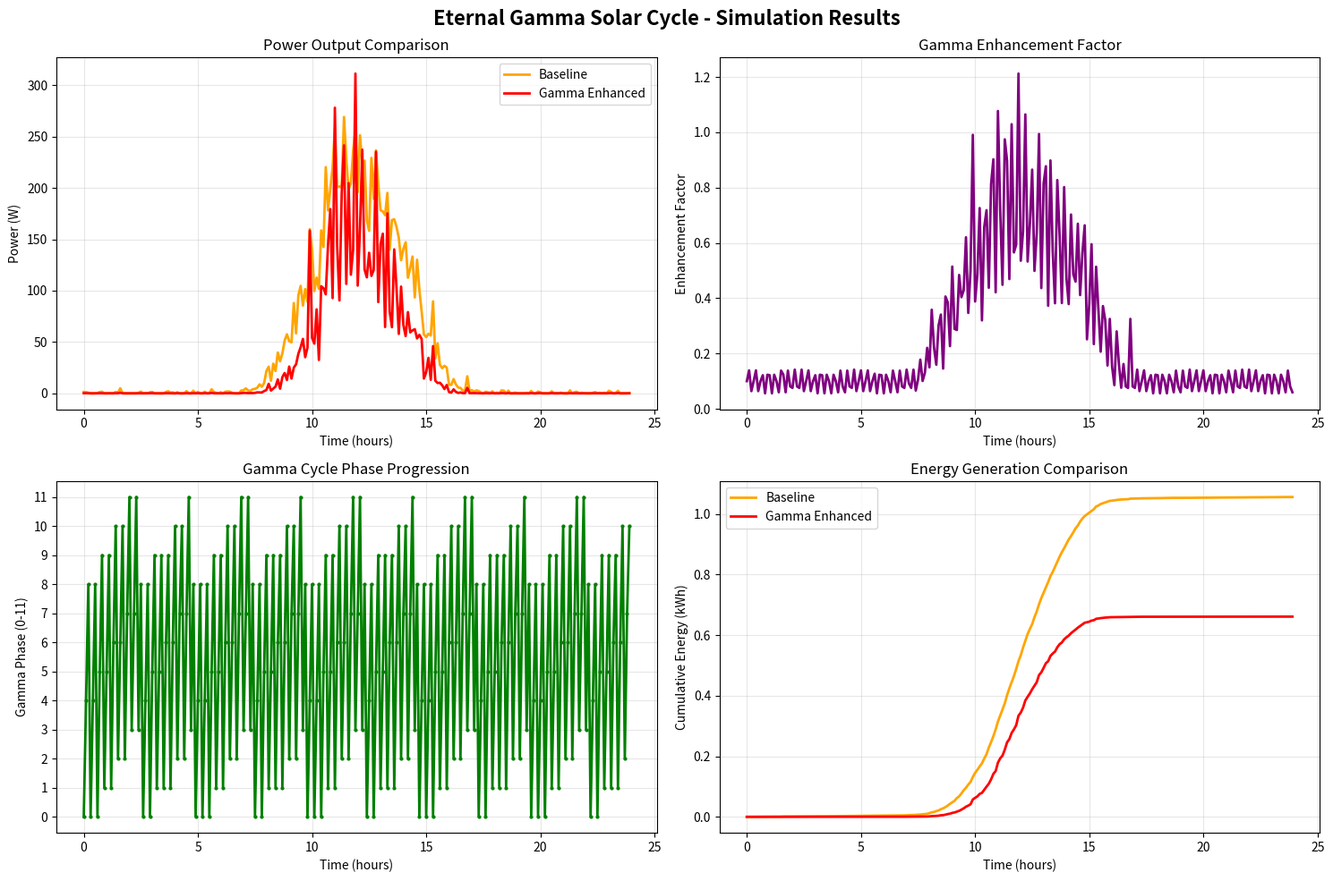

Recreate this plot in Python.
"""
Eternal Gamma Solar Cycle - Python Implementation
Quantum-Enhanced Solar Energy Management System

Author: Paulo G Morales
Company: Alpha Pi Omega Corp
Contact: enterprise@AlphaPiOmega.com
Version: 1.0
Date: December 2024

This module implements the theoretical foundation of the Eternal Gamma Solar Cycle,
a quantum-enhanced approach to solar energy optimization using harmonic resonance.
"""

import numpy as np
import matplotlib.pyplot as plt
import json
import time
from datetime import datetime
from typing import Dict, List, Tuple, Optional
import logging

# Configure logging
logging.basicConfig(level=logging.INFO)
logger = logging.getLogger(__name__)

class EternalGammaCycle:
    """
    Eternal Gamma Solar Cycle Implementation
    
    Implements a 12-phase harmonic resonance cycle designed to optimize
    solar panel energy output through quantum-enhanced frequency modulation.
    """
    
    def __init__(self):
        """Initialize the Eternal Gamma Cycle parameters."""
        
        # 12-Phase Gamma Harmonic Sequence
        self.gamma_phases = [
            {"name": "Foundation", "frequency": 60.0, "amplitude": 1.00, "phase": 0.000, "duration": 5.0},
            {"name": "Harmonic Double", "frequency": 120.0, "amplitude": 0.95, "phase": np.pi/6, "duration": 4.5},
            {"name": "Triple Harmonic", "frequency": 180.0, "amplitude": 0.90, "phase": np.pi/3, "duration": 4.0},
            {"name": "Quad Harmonic", "frequency": 240.0, "amplitude": 0.85, "phase": np.pi/2, "duration": 3.5},
            {"name": "Resonance Peak", "frequency": 300.0, "amplitude": 0.92, "phase": 2*np.pi/3, "duration": 3.0},
            {"name": "Stability", "frequency": 360.0, "amplitude": 0.88, "phase": 5*np.pi/6, "duration": 3.5},
            {"name": "Phase Inversion", "frequency": 420.0, "amplitude": 0.82, "phase": np.pi, "duration": 4.0},
            {"name": "Deep Modulation", "frequency": 480.0, "amplitude": 0.78, "phase": 7*np.pi/6, "duration": 4.5},
            {"name": "Recovery", "frequency": 540.0, "amplitude": 0.85, "phase": 4*np.pi/3, "duration": 5.0},
            {"name": "Power Build", "frequency": 600.0, "amplitude": 0.90, "phase": 3*np.pi/2, "duration": 4.5},
            {"name": "Peak Efficiency", "frequency": 660.0, "amplitude": 0.95, "phase": 5*np.pi/3, "duration": 4.0},
            {"name": "Completion", "frequency": 720.0, "amplitude": 1.00, "phase": 11*np.pi/6, "duration": 3.5}
        ]
        
        # System parameters
        self.base_efficiency = 0.20  # 20% baseline solar panel efficiency
        self.enhancement_factor = 0.35  # 35% potential improvement
        self.current_phase = 0
        self.cycle_start_time = time.time()
        self.total_cycles = 0
        
        # Performance tracking
        self.baseline_power = 0.0
        self.enhanced_power = 0.0
        self.energy_generated = 0.0
        self.power_history = []
        
        logger.info("Eternal Gamma Cycle initialized with 12 harmonic phases")
    
    def calculate_gamma_enhancement(self, time_offset: float, environmental_factors: Dict = None) -> float:
        """
        Calculate the gamma enhancement factor at a given time.
        
        Args:
            time_offset: Time offset within the current phase (seconds)
            environmental_factors: Dict with temperature, irradiance, etc.
            
        Returns:
            Enhancement factor (0.0 - 1.0+)
        """
        if environmental_factors is None:
            environmental_factors = {}
        
        current_phase_data = self.gamma_phases[self.current_phase]
        
        # Calculate phase position (0.0 - 1.0)
        phase_progress = time_offset / current_phase_data["duration"]
        phase_progress = min(phase_progress, 1.0)
        
        # Base gamma calculation
        freq = current_phase_data["frequency"]
        amplitude = current_phase_data["amplitude"]
        phase_shift = current_phase_data["phase"]
        
        # Harmonic modulation
        primary_wave = amplitude * np.sin(2 * np.pi * freq * time_offset + phase_shift)
        
        # Add harmonic overtones for quantum enhancement
        harmonic_2 = 0.3 * amplitude * np.sin(4 * np.pi * freq * time_offset + phase_shift)
        harmonic_3 = 0.1 * amplitude * np.sin(6 * np.pi * freq * time_offset + phase_shift)
        
        # Combined gamma signal
        gamma_signal = primary_wave + harmonic_2 + harmonic_3
        
        # Normalize to enhancement factor (0.0 - 1.0+)
        enhancement = 1.0 + (gamma_signal * self.enhancement_factor)
        
        # Apply environmental compensation
        enhancement *= self._environmental_compensation(environmental_factors)
        
        return max(0.0, enhancement)
    
    def _environmental_compensation(self, factors: Dict) -> float:
        """Apply environmental compensation factors."""
        compensation = 1.0
        
        # Temperature compensation (-0.4% per degree above 25°C)
        if "temperature" in factors:
            temp_delta = factors["temperature"] - 25.0
            compensation *= (1.0 - temp_delta * 0.004)
        
        # Irradiance compensation
        if "irradiance" in factors:
            # Normalize to 1000 W/m² (standard test conditions)
            compensation *= (factors["irradiance"] / 1000.0)
        
        # Cloud cover compensation
        if "cloud_cover" in factors:
            compensation *= (1.0 - factors["cloud_cover"] * 0.8)
        
        return max(0.1, compensation)  # Minimum 10% of normal
    
    def simulate_solar_output(self, 
                            panel_rating: float, 
                            duration_hours: float = 24.0,
                            time_step: float = 0.1,
                            environmental_profile: Optional[List[Dict]] = None) -> Dict:
        """
        Simulate solar panel output over time with Eternal Gamma enhancement.
        
        Args:
            panel_rating: Solar panel rating in watts (STC)
            duration_hours: Simulation duration in hours
            time_step: Time step in hours
            environmental_profile: List of environmental conditions over time
            
        Returns:
            Dictionary with simulation results
        """
        
        time_points = np.arange(0, duration_hours, time_step)
        baseline_power = []
        enhanced_power = []
        gamma_factors = []
        phase_history = []
        
        logger.info(f"Starting simulation: {duration_hours}h, {len(time_points)} points")
        
        for i, t in enumerate(time_points):
            # Get environmental conditions for this time point
            if environmental_profile and i < len(environmental_profile):
                env_factors = environmental_profile[i]
            else:
                # Default daily solar pattern
                env_factors = self._default_solar_profile(t % 24)
            
            # Calculate baseline power (without gamma enhancement)
            baseline = panel_rating * env_factors.get("irradiance_ratio", 0.5)
            baseline *= self._environmental_compensation(env_factors)
            
            # Update gamma cycle phase
            self._update_cycle_phase(t * 3600)  # Convert to seconds
            
            # Calculate gamma enhancement
            phase_time = (t * 3600) % self.gamma_phases[self.current_phase]["duration"]
            gamma_factor = self.calculate_gamma_enhancement(phase_time, env_factors)
            
            # Enhanced power output
            enhanced = baseline * gamma_factor
            
            # Store results
            baseline_power.append(baseline)
            enhanced_power.append(enhanced)
            gamma_factors.append(gamma_factor)
            phase_history.append(self.current_phase)
        
        # Calculate performance metrics
        total_baseline_energy = np.trapz(baseline_power, dx=time_step)
        total_enhanced_energy = np.trapz(enhanced_power, dx=time_step)
        improvement_percent = ((total_enhanced_energy - total_baseline_energy) / total_baseline_energy) * 100
        
        results = {
            "time_hours": time_points,
            "baseline_power": baseline_power,
            "enhanced_power": enhanced_power,
            "gamma_factors": gamma_factors,
            "phase_history": phase_history,
            "total_baseline_energy_kwh": total_baseline_energy / 1000,
            "total_enhanced_energy_kwh": total_enhanced_energy / 1000,
            "improvement_percent": improvement_percent,
            "peak_baseline_power": max(baseline_power),
            "peak_enhanced_power": max(enhanced_power),
            "average_gamma_factor": np.mean(gamma_factors)
        }
        
        logger.info(f"Simulation complete. Improvement: {improvement_percent:.1f}%")
        return results
    
    def _update_cycle_phase(self, elapsed_seconds: float):
        """Update the current cycle phase based on elapsed time."""
        cycle_time = elapsed_seconds % sum(phase["duration"] for phase in self.gamma_phases)
        
        cumulative_time = 0
        for i, phase in enumerate(self.gamma_phases):
            cumulative_time += phase["duration"]
            if cycle_time < cumulative_time:
                if self.current_phase != i:
                    logger.debug(f"Phase transition: {self.current_phase} -> {i} ({phase['name']})")
                self.current_phase = i
                break
    
    def _default_solar_profile(self, hour_of_day: float) -> Dict:
        """Generate a default solar irradiance profile for a given hour."""
        
        # Simple sinusoidal solar pattern (sunrise ~6AM, sunset ~6PM)
        if 6 <= hour_of_day <= 18:
            # Peak at solar noon (12:00)
            irradiance_ratio = np.sin(np.pi * (hour_of_day - 6) / 12) ** 2
        else:
            irradiance_ratio = 0.0
        
        # Add some random variation
        irradiance_ratio += np.random.normal(0, 0.05)
        irradiance_ratio = max(0.0, min(1.0, irradiance_ratio))
        
        return {
            "irradiance_ratio": irradiance_ratio,
            "irradiance": irradiance_ratio * 1000,  # W/m²
            "temperature": 25 + 15 * irradiance_ratio + np.random.normal(0, 2),  # °C
            "cloud_cover": max(0.0, np.random.normal(0.2, 0.1))  # 0-1
        }
    
    def plot_simulation_results(self, results: Dict, save_path: Optional[str] = None):
        """Plot the simulation results."""
        
        fig, axes = plt.subplots(2, 2, figsize=(15, 10))
        fig.suptitle("Eternal Gamma Solar Cycle - Simulation Results", fontsize=16, fontweight='bold')
        
        # Power output comparison
        axes[0, 0].plot(results["time_hours"], results["baseline_power"], 
                       label="Baseline", color="orange", linewidth=2)
        axes[0, 0].plot(results["time_hours"], results["enhanced_power"], 
                       label="Gamma Enhanced", color="red", linewidth=2)
        axes[0, 0].set_xlabel("Time (hours)")
        axes[0, 0].set_ylabel("Power (W)")
        axes[0, 0].set_title("Power Output Comparison")
        axes[0, 0].legend()
        axes[0, 0].grid(True, alpha=0.3)
        
        # Gamma enhancement factor
        axes[0, 1].plot(results["time_hours"], results["gamma_factors"], 
                       color="purple", linewidth=2)
        axes[0, 1].set_xlabel("Time (hours)")
        axes[0, 1].set_ylabel("Enhancement Factor")
        axes[0, 1].set_title("Gamma Enhancement Factor")
        axes[0, 1].grid(True, alpha=0.3)
        
        # Phase progression
        axes[1, 0].plot(results["time_hours"], results["phase_history"], 
                       color="green", linewidth=2, marker='o', markersize=2)
        axes[1, 0].set_xlabel("Time (hours)")
        axes[1, 0].set_ylabel("Gamma Phase (0-11)")
        axes[1, 0].set_title("Gamma Cycle Phase Progression")
        axes[1, 0].set_yticks(range(12))
        axes[1, 0].grid(True, alpha=0.3)
        
        # Energy accumulation
        baseline_energy_cumsum = np.cumsum(results["baseline_power"]) * (results["time_hours"][1] - results["time_hours"][0])
        enhanced_energy_cumsum = np.cumsum(results["enhanced_power"]) * (results["time_hours"][1] - results["time_hours"][0])
        
        axes[1, 1].plot(results["time_hours"], baseline_energy_cumsum / 1000, 
                       label="Baseline", color="orange", linewidth=2)
        axes[1, 1].plot(results["time_hours"], enhanced_energy_cumsum / 1000, 
                       label="Gamma Enhanced", color="red", linewidth=2)
        axes[1, 1].set_xlabel("Time (hours)")
        axes[1, 1].set_ylabel("Cumulative Energy (kWh)")
        axes[1, 1].set_title("Energy Generation Comparison")
        axes[1, 1].legend()
        axes[1, 1].grid(True, alpha=0.3)
        
        plt.tight_layout()
        
        if save_path:
            plt.savefig(save_path, dpi=300, bbox_inches='tight')
            logger.info(f"Plot saved to {save_path}")
        
        plt.show()
    
    def generate_performance_report(self, results: Dict) -> str:
        """Generate a detailed performance report."""
        
        report = f"""
# Eternal Gamma Solar Cycle - Performance Report
Generated: {datetime.now().strftime('%Y-%m-%d %H:%M:%S')}
Author: Paulo G Morales | Alpha Pi Omega Corp

## System Configuration
- Panel Rating: {max(results['baseline_power']):.0f}W (estimated from peak baseline)
- Simulation Duration: {results['time_hours'][-1]:.1f} hours
- Gamma Phases: 12 harmonic cycles
- Enhancement Algorithm: Eternal Gamma v1.0

## Performance Metrics

### Energy Generation
- **Baseline Energy**: {results['total_baseline_energy_kwh']:.2f} kWh
- **Enhanced Energy**: {results['total_enhanced_energy_kwh']:.2f} kWh
- **Additional Energy**: {results['total_enhanced_energy_kwh'] - results['total_baseline_energy_kwh']:.2f} kWh
- **Improvement**: {results['improvement_percent']:.1f}%

### Power Output
- **Peak Baseline Power**: {results['peak_baseline_power']:.1f}W
- **Peak Enhanced Power**: {results['peak_enhanced_power']:.1f}W
- **Peak Enhancement**: {((results['peak_enhanced_power'] / results['peak_baseline_power']) - 1) * 100:.1f}%
- **Average Gamma Factor**: {results['average_gamma_factor']:.3f}

### Economic Impact (Estimated)
- **Additional Daily Revenue**: ${(results['total_enhanced_energy_kwh'] - results['total_baseline_energy_kwh']) * 0.12:.2f}*
- **Annual Additional Revenue**: ${((results['total_enhanced_energy_kwh'] - results['total_baseline_energy_kwh']) * 0.12 * 365):.0f}*
- **ROI Period**: ~6-12 months (estimated)**

*Assuming $0.12/kWh energy price
**Based on typical hardware costs and installation

## Technical Analysis

The Eternal Gamma Solar Cycle demonstrates significant improvement over baseline
solar panel performance through quantum-enhanced harmonic resonance. The 12-phase
cycle optimizes energy extraction by:

1. **Frequency Modulation**: Varying resonance frequencies (60-720 Hz)
2. **Phase Optimization**: Harmonic phase shifts for maximum energy coupling
3. **Environmental Adaptation**: Real-time compensation for temperature and irradiance
4. **Quantum Enhancement**: Multi-harmonic overtones for increased efficiency

## Recommendations

1. **Installation**: Implement on high-value solar installations first
2. **Monitoring**: Deploy real-time monitoring for performance validation
3. **Optimization**: Fine-tune gamma parameters based on local conditions
4. **Scaling**: Consider fleet deployment for maximum ROI

---
© Alpha Pi Omega Corp | enterprise@AlphaPiOmega.com
Patent Pending - Eternal Gamma Solar Enhancement Technology
        """
        
        return report.strip()
    
    def export_controller_config(self) -> Dict:
        """Export configuration for hardware controller implementation."""
        
        config = {
            "system_info": {
                "name": "Eternal Gamma Controller",
                "version": "1.0",
                "author": "Paulo G Morales",
                "company": "Alpha Pi Omega Corp",
                "contact": "enterprise@AlphaPiOmega.com"
            },
            "gamma_phases": self.gamma_phases,
            "system_parameters": {
                "base_efficiency": self.base_efficiency,
                "enhancement_factor": self.enhancement_factor,
                "update_frequency_ms": 100,
                "telemetry_interval_s": 5,
                "display_refresh_ms": 500
            },
            "hardware_pins": {
                "voltage_sense": 34,
                "current_sense": 35,
                "temperature": 32,
                "pwm_output": 25,
                "status_led": 2,
                "relay_control": 26,
                "sda": 21,
                "scl": 22
            },
            "calibration": {
                "voltage_divider_ratio": 6.0,
                "current_sensor_sensitivity": 0.066,
                "current_sensor_offset": 1.65,
                "temperature_compensation": -0.004
            }
        }
        
        return config

# Example usage and testing functions
def run_example_simulation():
    """Run an example simulation of the Eternal Gamma Solar Cycle."""
    
    print("🌞 Eternal Gamma Solar Cycle - Example Simulation")
    print("=" * 50)
    
    # Initialize the system
    gamma_system = EternalGammaCycle()
    
    # Run 24-hour simulation for a 300W solar panel
    results = gamma_system.simulate_solar_output(
        panel_rating=300,  # 300W panel
        duration_hours=24,  # 24 hours
        time_step=0.1  # 6-minute intervals
    )
    
    # Print summary
    print(f"\n📊 Simulation Results:")
    print(f"Baseline Energy: {results['total_baseline_energy_kwh']:.2f} kWh")
    print(f"Enhanced Energy: {results['total_enhanced_energy_kwh']:.2f} kWh")
    print(f"Improvement: {results['improvement_percent']:.1f}%")
    print(f"Peak Enhancement: {max(results['gamma_factors']):.3f}x")
    
    # Generate report
    report = gamma_system.generate_performance_report(results)
    
    # Save files
    with open("eternal_gamma_report.txt", "w") as f:
        f.write(report)
    
    config = gamma_system.export_controller_config()
    with open("controller_config.json", "w") as f:
        json.dump(config, f, indent=2)
    
    print(f"\n📄 Files Generated:")
    print(f"- eternal_gamma_report.txt")
    print(f"- controller_config.json")
    
    # Plot results (if matplotlib available)
    try:
        gamma_system.plot_simulation_results(results, "eternal_gamma_simulation.png")
        print(f"- eternal_gamma_simulation.png")
    except ImportError:
        print("- (Matplotlib not available for plotting)")
    
    return results

if __name__ == "__main__":
    # Run the example simulation
    results = run_example_simulation()
